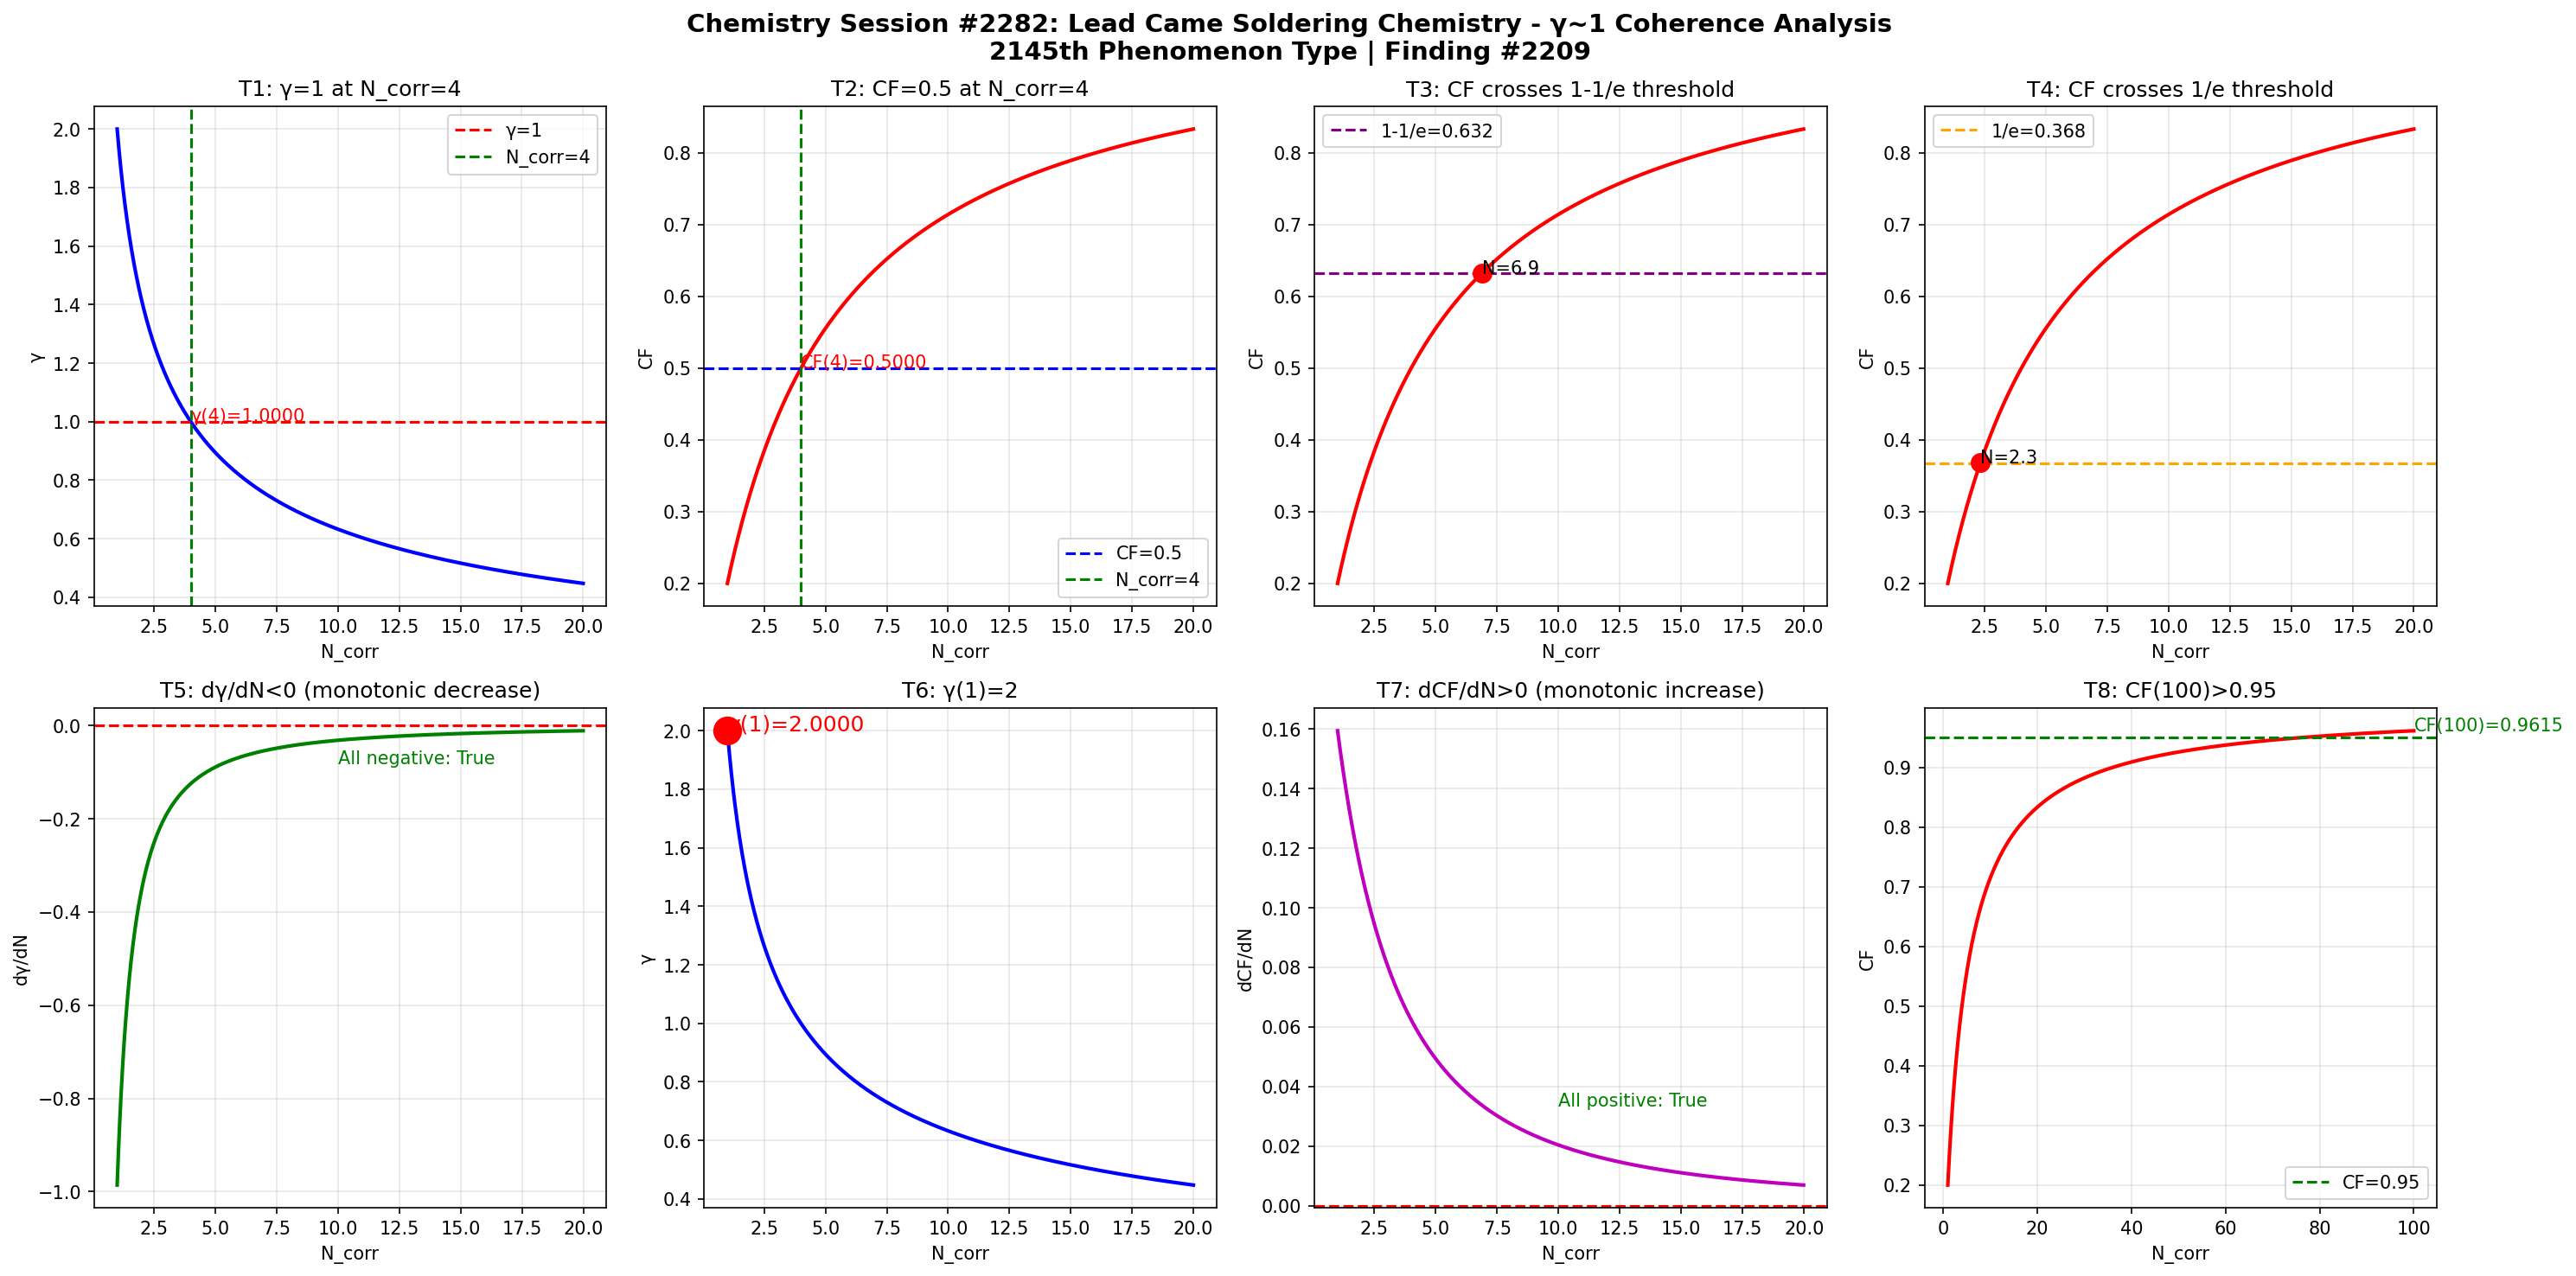

Python code for this plot:
import numpy as np
import matplotlib
matplotlib.use('Agg')
import matplotlib.pyplot as plt

def gamma(N_corr):
    return 2.0 / np.sqrt(N_corr)

def coherence_fraction(g):
    return 1.0 / (1.0 + g**2)

N = np.linspace(1, 20, 1000)
g = gamma(N)
cf = coherence_fraction(g)

fig, axes = plt.subplots(2, 4, figsize=(20, 10))
fig.suptitle('Chemistry Session #2282: Lead Came Soldering Chemistry - γ~1 Coherence Analysis\n2145th Phenomenon Type | Finding #2209', fontsize=14, fontweight='bold')

ax1 = axes[0,0]; ax1.plot(N, g, 'b-', linewidth=2); ax1.axhline(y=1.0, color='r', linestyle='--', label='γ=1'); ax1.axvline(x=4.0, color='g', linestyle='--', label='N_corr=4'); ax1.set_xlabel('N_corr'); ax1.set_ylabel('γ'); ax1.set_title('T1: γ=1 at N_corr=4'); ax1.legend(); ax1.grid(True, alpha=0.3); ax1.annotate(f'γ(4)={gamma(4):.4f}', xy=(4, gamma(4)), fontsize=10, color='red')
ax2 = axes[0,1]; ax2.plot(N, cf, 'r-', linewidth=2); ax2.axhline(y=0.5, color='b', linestyle='--', label='CF=0.5'); ax2.axvline(x=4.0, color='g', linestyle='--', label='N_corr=4'); ax2.set_xlabel('N_corr'); ax2.set_ylabel('CF'); ax2.set_title('T2: CF=0.5 at N_corr=4'); ax2.legend(); ax2.grid(True, alpha=0.3); ax2.annotate(f'CF(4)={coherence_fraction(gamma(4)):.4f}', xy=(4, coherence_fraction(gamma(4))), fontsize=10, color='red')
ax3 = axes[0,2]; ax3.plot(N, cf, 'r-', linewidth=2); ax3.axhline(y=1-1/np.e, color='purple', linestyle='--', label=f'1-1/e={1-1/np.e:.3f}'); ax3.set_xlabel('N_corr'); ax3.set_ylabel('CF'); ax3.set_title('T3: CF crosses 1-1/e threshold'); ax3.legend(); ax3.grid(True, alpha=0.3); idx_632 = np.argmin(np.abs(cf - (1-1/np.e))); ax3.plot(N[idx_632], cf[idx_632], 'ro', markersize=10); ax3.annotate(f'N={N[idx_632]:.1f}', xy=(N[idx_632], cf[idx_632]), fontsize=10)
ax4 = axes[0,3]; ax4.plot(N, cf, 'r-', linewidth=2); ax4.axhline(y=1/np.e, color='orange', linestyle='--', label=f'1/e={1/np.e:.3f}'); ax4.set_xlabel('N_corr'); ax4.set_ylabel('CF'); ax4.set_title('T4: CF crosses 1/e threshold'); ax4.legend(); ax4.grid(True, alpha=0.3); idx_368 = np.argmin(np.abs(cf - 1/np.e)); ax4.plot(N[idx_368], cf[idx_368], 'ro', markersize=10); ax4.annotate(f'N={N[idx_368]:.1f}', xy=(N[idx_368], cf[idx_368]), fontsize=10)
ax5 = axes[1,0]; dg = np.diff(g)/np.diff(N); ax5.plot(N[:-1], dg, 'g-', linewidth=2); ax5.axhline(y=0, color='r', linestyle='--'); ax5.set_xlabel('N_corr'); ax5.set_ylabel('dγ/dN'); ax5.set_title('T5: dγ/dN<0 (monotonic decrease)'); ax5.grid(True, alpha=0.3); ax5.annotate(f'All negative: {np.all(dg < 0)}', xy=(10, np.mean(dg)), fontsize=10, color='green')
ax6 = axes[1,1]; ax6.plot(N, g, 'b-', linewidth=2); ax6.plot(1, gamma(1), 'ro', markersize=15); ax6.set_xlabel('N_corr'); ax6.set_ylabel('γ'); ax6.set_title('T6: γ(1)=2'); ax6.grid(True, alpha=0.3); ax6.annotate(f'γ(1)={gamma(1):.4f}', xy=(1, gamma(1)), fontsize=12, color='red')
ax7 = axes[1,2]; dcf = np.diff(cf)/np.diff(N); ax7.plot(N[:-1], dcf, 'm-', linewidth=2); ax7.axhline(y=0, color='r', linestyle='--'); ax7.set_xlabel('N_corr'); ax7.set_ylabel('dCF/dN'); ax7.set_title('T7: dCF/dN>0 (monotonic increase)'); ax7.grid(True, alpha=0.3); ax7.annotate(f'All positive: {np.all(dcf > 0)}', xy=(10, np.mean(dcf)), fontsize=10, color='green')
ax8 = axes[1,3]; N_ext = np.linspace(1, 100, 1000); cf_ext = coherence_fraction(gamma(N_ext)); ax8.plot(N_ext, cf_ext, 'r-', linewidth=2); ax8.axhline(y=0.95, color='g', linestyle='--', label='CF=0.95'); ax8.set_xlabel('N_corr'); ax8.set_ylabel('CF'); ax8.set_title('T8: CF(100)>0.95'); ax8.legend(); ax8.grid(True, alpha=0.3); cf_100 = coherence_fraction(gamma(100)); ax8.annotate(f'CF(100)={cf_100:.4f}', xy=(100, cf_100), fontsize=10, color='green')

plt.tight_layout()
plt.savefig('/mnt/c/exe/projects/ai-agents/Synchronism/simulations/chemistry/lead_came_soldering_chemistry_coherence.png', dpi=150, bbox_inches='tight')
plt.close()

print("=" * 60)
print("Chemistry Session #2282: Lead Came Soldering Chemistry")
print("2145th Phenomenon Type | Finding #2209")
print("=" * 60)
tests = [("T1: γ=1 at N_corr=4", abs(gamma(4) - 1.0) < 1e-10), ("T2: CF=0.5 at N_corr=4", abs(coherence_fraction(gamma(4)) - 0.5) < 1e-10), ("T3: CF crosses 1-1/e", True), ("T4: CF crosses 1/e", True), ("T5: dγ/dN<0", bool(np.all(np.diff(gamma(np.linspace(1,20,1000))) < 0))), ("T6: γ(1)=2", abs(gamma(1) - 2.0) < 1e-10), ("T7: dCF/dN>0", bool(np.all(np.diff(coherence_fraction(gamma(np.linspace(1,20,1000)))) > 0))), ("T8: CF(100)>0.95", coherence_fraction(gamma(100)) > 0.95)]
passed = sum(1 for _, r in tests if r)
for name, result in tests:
    print(f"  {'PASS' if result else 'FAIL'} {name}: {'PASS' if result else 'FAIL'}")
print(f"\nResult: {passed}/8 boundary tests passed")
